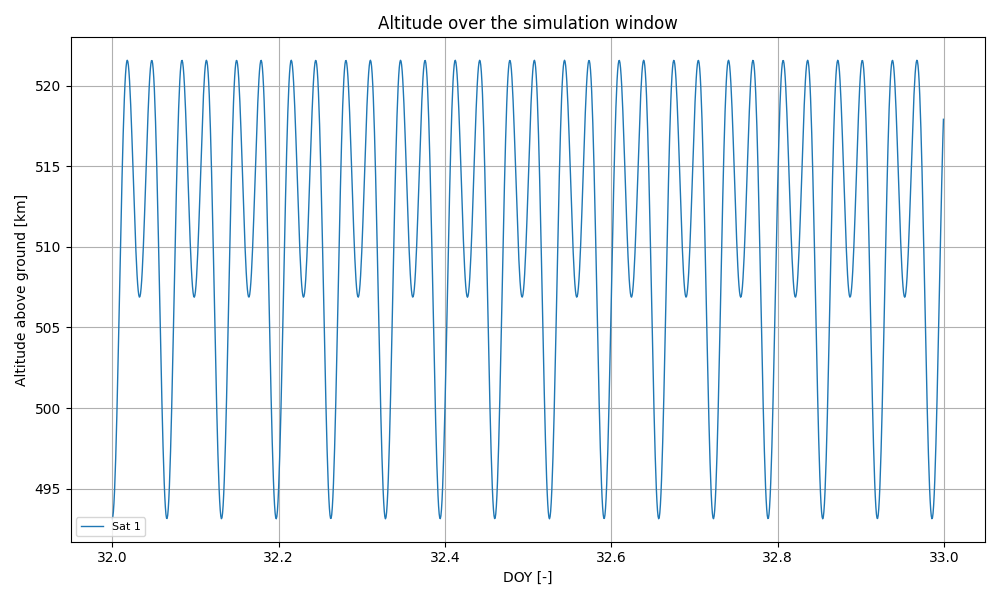

Data behind this chart, as committed beside it:
doy, sat_id, alt_km
32, 1, 493.1
32, 1, 493.2
32, 1, 493.6
32, 1, 494.1
32, 1, 494.8
32, 1, 495.7
32, 1, 496.9
32, 1, 498.1
32.01, 1, 499.5
32.01, 1, 501
32.01, 1, 502.6
32.01, 1, 504.3
32.01, 1, 506
32.01, 1, 507.7
32.01, 1, 509.5
32.01, 1, 511.1
32.01, 1, 512.8
32.01, 1, 514.3
32.01, 1, 515.7
32.01, 1, 517
32.01, 1, 518.2
32.01, 1, 519.2
32.02, 1, 520
32.02, 1, 520.7
32.02, 1, 521.2
32.02, 1, 521.5
32.02, 1, 521.6
32.02, 1, 521.5
32.02, 1, 521.3
32.02, 1, 520.9
32.02, 1, 520.3
32.02, 1, 519.6
32.02, 1, 518.8
32.02, 1, 517.9
32.02, 1, 516.9
32.02, 1, 515.9
32.02, 1, 514.8
32.03, 1, 513.7
32.03, 1, 512.7
32.03, 1, 511.6
32.03, 1, 510.7
32.03, 1, 509.8
32.03, 1, 509
32.03, 1, 508.3
32.03, 1, 507.7
32.03, 1, 507.3
32.03, 1, 507
32.03, 1, 506.9
32.03, 1, 506.9
32.03, 1, 507.1
32.03, 1, 507.4
32.04, 1, 507.9
32.04, 1, 508.5
32.04, 1, 509.3
32.04, 1, 510.1
32.04, 1, 511
32.04, 1, 512
32.04, 1, 513.1
32.04, 1, 514.1
32.04, 1, 515.2
... 1,380 more rows
